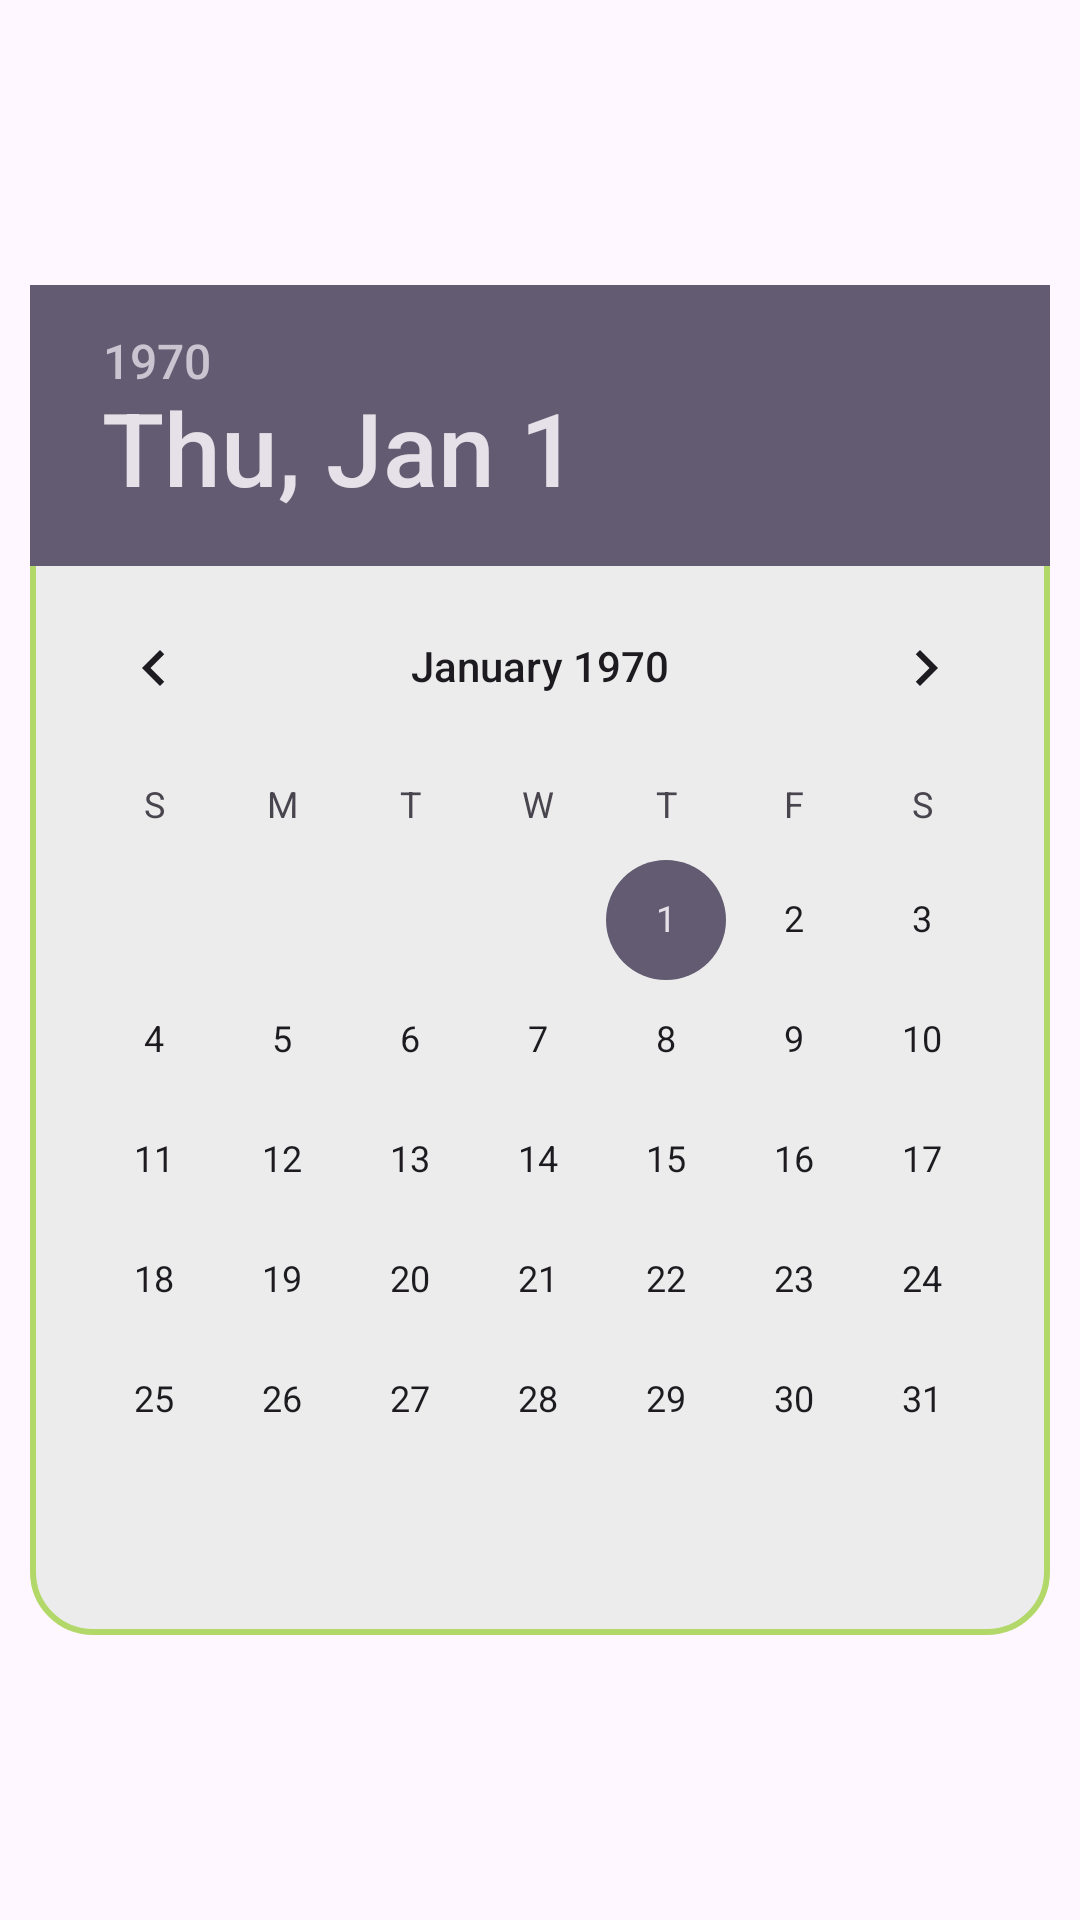

The Android layout XML behind this screen, and the referenced resources:
<!-- AndroidManifest.xml: application theme Theme.FinalProjectCSE225 -->
<!-- res/layout/fragment_date_picker.xml -->
<?xml version="1.0" encoding="utf-8"?>
<FrameLayout xmlns:android="http://schemas.android.com/apk/res/android"
    xmlns:tools="http://schemas.android.com/tools"
    android:layout_width="match_parent"
    android:layout_height="match_parent"
    tools:context=".DatePickerFragment">

    <DatePicker
        android:id="@+id/datePicker"
        android:background="@drawable/box"
        android:layout_width="340dp"
        android:layout_height="450dp"
        android:layout_gravity="center"
        android:layout_margin="20dp"
        android:datePickerMode="calendar"/>

</FrameLayout>
<!-- resources referenced by this layout -->
<resources>
  <!-- drawable box (drawable) -->
  <?xml version="1.0" encoding="utf-8"?>
  <selector xmlns:android="http://schemas.android.com/apk/res/android">
      <item>
          <shape android:shape="rectangle">
              <solid android:color="@color/light_grey"/>
              <corners android:radius="20dp"/>
              <stroke android:width="2dp" android:color="@color/green1"/>
          </shape>
      </item>
  </selector>
  <style name="Theme.FinalProjectCSE225" parent="Base.Theme.FinalProjectCSE225" />
  <color name="light_grey">#ECECEC</color>
  <color name="green1">#FFB2D869</color>
  <style name="Base.Theme.FinalProjectCSE225" parent="Theme.Material3.DayNight.NoActionBar">
          
          
      </style>
</resources>
